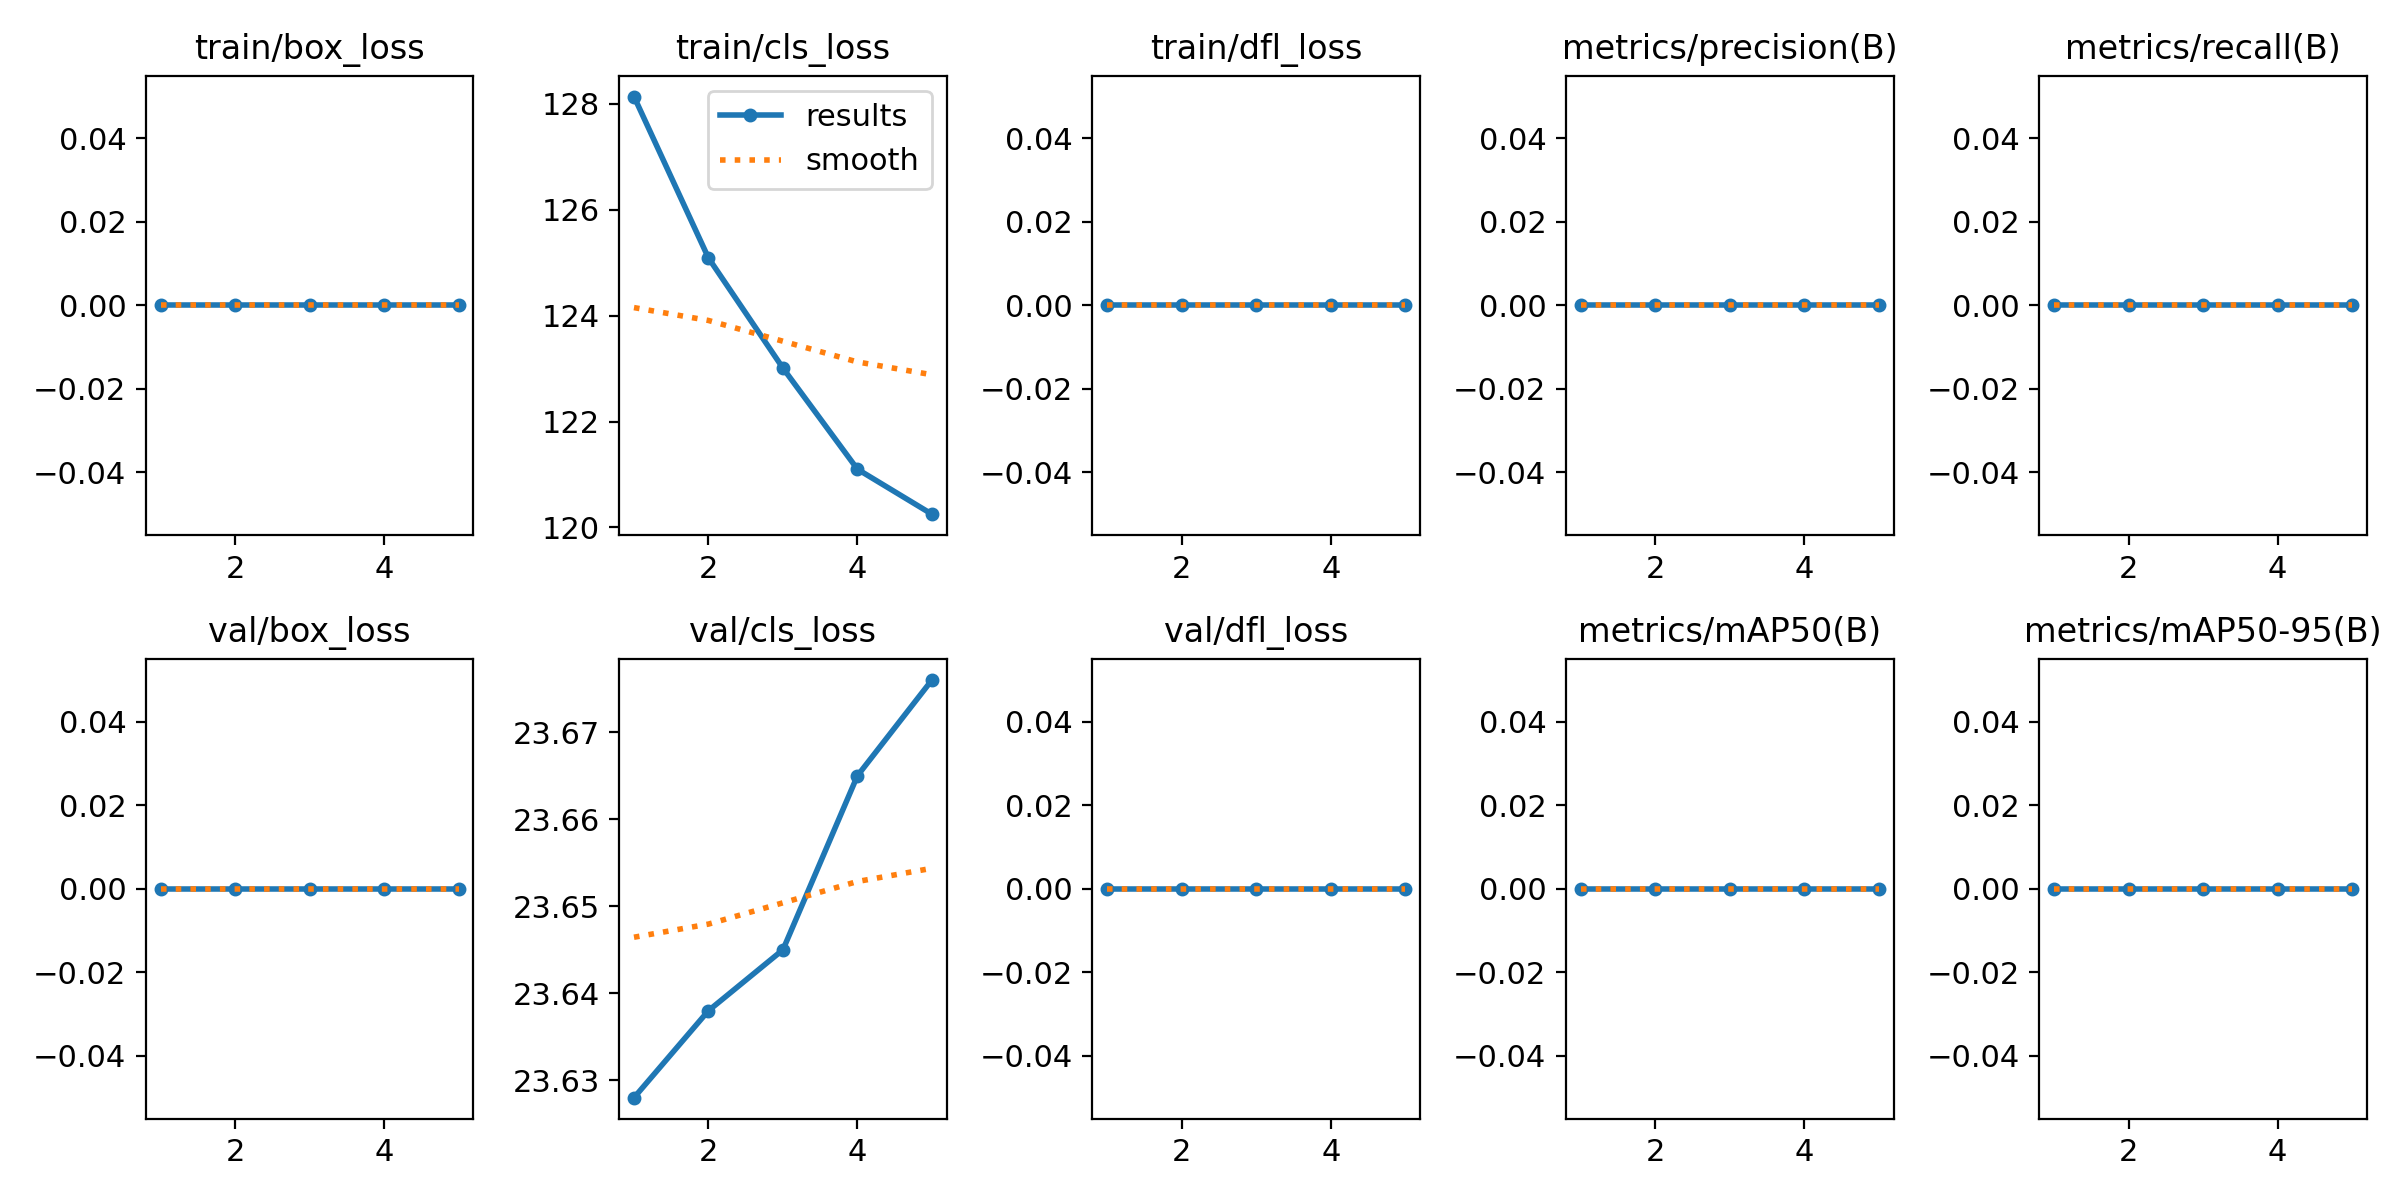

The file beside this chart, header and first rows:
epoch, train/box_loss, train/cls_loss, train/dfl_loss, metrics/precision(B), metrics/recall(B), metrics/mAP50(B), metrics/mAP50-95(B), val/box_loss, val/cls_loss, val/dfl_loss, lr/pg0, lr/pg1, lr/pg2
1, 0, 128.1, 0, 0, 0, 0, 0, 0, 23.63, 0, 8.82e-06, 8.82e-06, 8.82e-06
2, 0, 125.1, 0, 0, 0, 0, 0, 0, 23.64, 0, 1.6505e-05, 1.6505e-05, 1.6505e-05
3, 0, 123, 0, 0, 0, 0, 0, 0, 23.64, 0, 1.9533e-05, 1.9533e-05, 1.9533e-05
4, 0, 121.1, 0, 0, 0, 0, 0, 0, 23.66, 0, 1.7905e-05, 1.7905e-05, 1.7905e-05
5, 0, 120.2, 0, 0, 0, 0, 0, 0, 23.68, 0, 1.1619e-05, 1.1619e-05, 1.1619e-05
